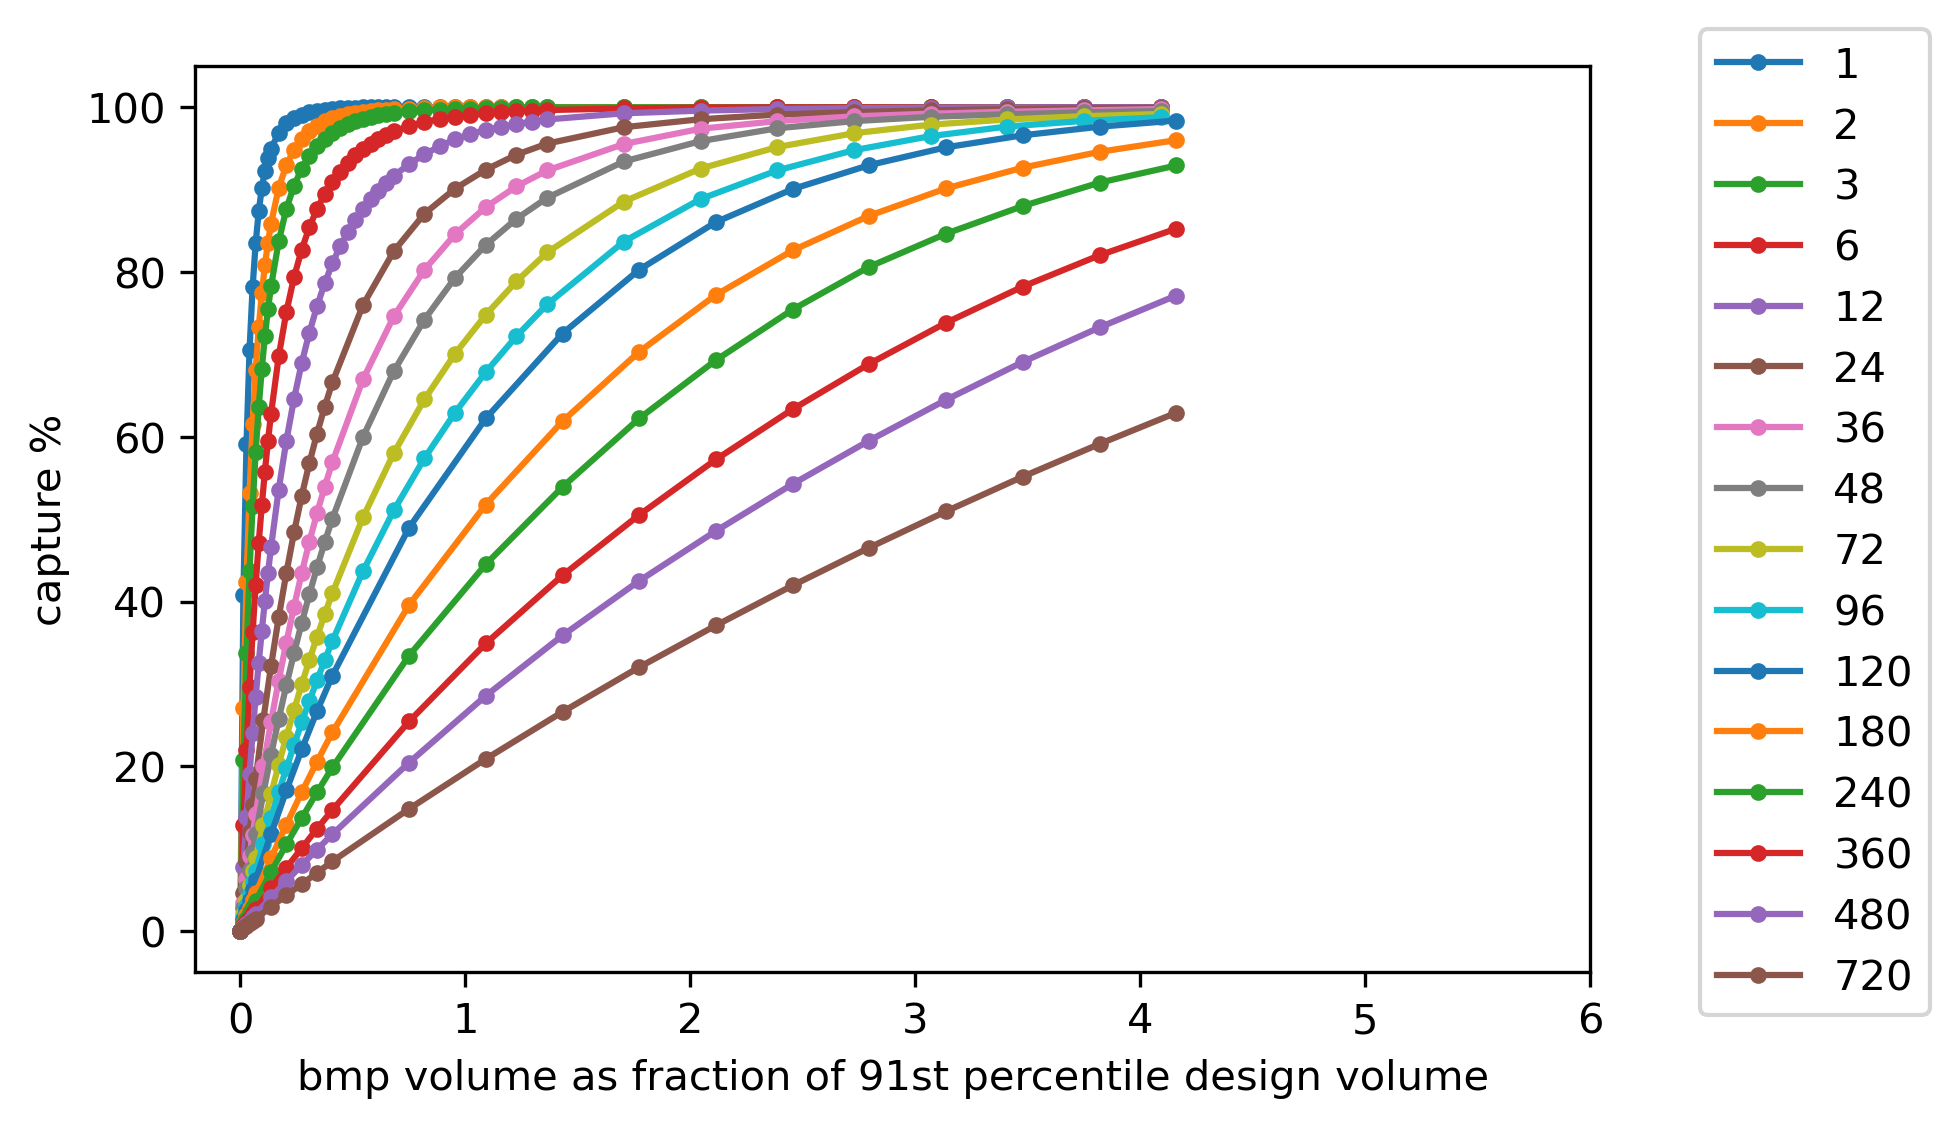

Values plotted in this chart, from the file beside it:
DDT_hr, Vol_cf, Max_Inflow_cfs, Max_Depth_ft, Max_Storage_Vol_cf, Treated_mgal, Total_mgal, Capture_Efficiency_%, Flow_Balance_Error_%, design_storm_volume_cuft, vol_cuft, size_fraction, ddt_hr, capture_fraction
, , , , , , , , , , , 0.0, 1, 0.0
1.0, 1000, 18.85, 1.06, 1062, 330.9, 811.1, 40.79, 0.0, 73326, 1000, 0.01364, 1, 0.4079
1.0, 2000, 18.85, 1.06, 2122, 479.4, 811.1, 59.1, 0.0, 73326, 2000, 0.02728, 1, 0.591
1.0, 3000, 18.85, 1.06, 3180, 572.3, 811.1, 70.55, 0.0, 73326, 3000, 0.04091, 1, 0.7055
1.0, 4000, 18.85, 1.06, 4237, 634.1, 811.1, 78.17, 0.0, 73326, 4000, 0.05455, 1, 0.7817
1.0, 5000, 18.85, 1.06, 5291, 677.6, 811.1, 83.53, 0.0, 73326, 5000, 0.06819, 1, 0.8353
1.0, 6000, 18.85, 1.06, 6344, 709, 811.1, 87.4, 0.0, 73326, 6000, 0.08183, 1, 0.874
1.0, 7000, 18.85, 1.06, 7394, 731.7, 811.1, 90.21, -0.0, 73326, 7000, 0.09546, 1, 0.9021
1.0, 8000, 18.85, 1.06, 8443, 748.5, 811.1, 92.28, -0.0, 73326, 8000, 0.1091, 1, 0.9228
1.0, 9000, 18.85, 1.05, 9490, 760.8, 811.1, 93.79, 0.0, 73326, 9000, 0.1227, 1, 0.9379
1.0, 10000, 18.85, 1.05, 10535, 770.3, 811.1, 94.96, 0.0, 73326, 10000, 0.1364, 1, 0.9496
1.0, 12500, 18.85, 1.05, 13140, 786.1, 811.1, 96.92, -0.0, 73326, 12500, 0.1705, 1, 0.9692
1.0, 15000, 18.85, 1.05, 15733, 795.5, 811.1, 98.07, 0.0, 73326, 15000, 0.2046, 1, 0.9807
1.0, 17500, 18.85, 1.05, 18314, 800.8, 811.1, 98.73, -0.0, 73326, 17500, 0.2387, 1, 0.9873
1.0, 20000, 18.85, 1.04, 20883, 804, 811.1, 99.12, 0.0, 73326, 20000, 0.2728, 1, 0.9912
1.0, 22500, 18.85, 1.04, 23435, 806.2, 811.1, 99.39, 0.0, 73326, 22500, 0.3068, 1, 0.9939
1.0, 25000, 18.85, 1.04, 25971, 807.8, 811.1, 99.58, -0.0, 73326, 25000, 0.3409, 1, 0.9958
1.0, 27500, 18.85, 1.04, 28492, 808.9, 811.1, 99.72, 0.0, 73326, 27500, 0.375, 1, 0.9972
1.0, 30000, 18.85, 1.03, 30997, 809.7, 811.1, 99.82, 0.0, 73326, 30000, 0.4091, 1, 0.9982
1.0, 32500, 18.85, 1.03, 33487, 810.2, 811.1, 99.88, 0.0, 73326, 32500, 0.4432, 1, 0.9988
1.0, 35000, 18.85, 1.03, 35959, 810.6, 811.1, 99.93, 0.0, 73326, 35000, 0.4773, 1, 0.9993
1.0, 37500, 18.85, 1.02, 38409, 811, 811.1, 99.98, 0.0, 73326, 37500, 0.5114, 1, 0.9998
1.0, 40000, 18.85, 1.01, 40589, 811.1, 811.1, 100, 0.0, 73326, 40000, 0.5455, 1, 1
1.0, 42500, 18.85, 0.94, 40032, 811.1, 811.1, 100.0, 0.0, 73326, 42500, 0.5796, 1, 1.0
1.0, 45000, 18.85, 0.78, 35218, 811.1, 811.1, 100.0, 0.0, 73326, 45000, 0.6137, 1, 1.0
1.0, 47500, 18.85, 0.65, 30696, 811.1, 811.1, 100.0, 0.0, 73326, 47500, 0.6478, 1, 1.0
1.0, 50000, 18.85, 0.53, 26468, 811.1, 811.1, 100.0, 0.0, 73326, 50000, 0.6819, 1, 1.0
1.0, 55000, 18.85, 0.34, 18891, 811.1, 811.1, 100.0, 0.0, 73326, 55000, 0.7501, 1, 1.0
1.0, 60000, 18.85, 0.21, 12488, 811.1, 811.1, 100.0, 0.0, 73326, 60000, 0.8183, 1, 1.0
1.0, 65000, 18.85, 0.11, 7394, 811.1, 811.1, 100.0, 0.0, 73326, 65000, 0.8865, 1, 1.0
1.0, 70000, 18.85, 0.1, 6685, 811.1, 811.1, 100.0, 0.0, 73326, 70000, 0.9546, 1, 1.0
1.0, 75000, 18.85, 0.09, 6685, 811.1, 811.1, 100.0, 0.0, 73326, 75000, 1.023, 1, 1.0
1.0, 80000, 18.85, 0.08, 6685, 811.1, 811.1, 100.0, 0.0, 73326, 80000, 1.091, 1, 1.0
1.0, 85000, 18.85, 0.08, 6685, 811.1, 811.1, 100.0, 0.0, 73326, 85000, 1.159, 1, 1.0
1.0, 90000, 18.85, 0.07, 6685, 811.1, 811.1, 100.0, 0.0, 73326, 90000, 1.227, 1, 1.0
1.0, 95000, 18.85, 0.07, 6685, 811.1, 811.1, 100.0, 0.0, 73326, 95000, 1.296, 1, 1.0
1.0, 100000, 18.85, 0.07, 6685, 811.1, 811.1, 100.0, 0.0, 73326, 100000, 1.364, 1, 1.0
1.0, 125000, 18.85, 0.05, 6685, 811.1, 811.1, 100.0, 0.0, 73326, 125000, 1.705, 1, 1.0
1.0, 150000, 18.85, 0.04, 6685, 811.1, 811.1, 100.0, 0.0, 73326, 150000, 2.046, 1, 1.0
1.0, 175000, 18.85, 0.04, 6685, 811.1, 811.1, 100.0, 0.0, 73326, 175000, 2.387, 1, 1.0
1.0, 200000, 18.85, 0.03, 6685, 811.1, 811.1, 100.0, 0.0, 73326, 200000, 2.728, 1, 1.0
1.0, 225000, 18.85, 0.03, 6685, 811.1, 811.1, 100.0, 0.0, 73326, 225000, 3.068, 1, 1.0
1.0, 250000, 18.85, 0.03, 6685, 811.1, 811.1, 100.0, 0.0, 73326, 250000, 3.409, 1, 1.0
1.0, 275000, 18.85, 0.02, 6685, 811.1, 811.1, 100.0, 0.0, 73326, 275000, 3.75, 1, 1.0
1.0, 300000, 18.85, 0.02, 6685, 811.1, 811.1, 100.0, 0.0, 73326, 300000, 4.091, 1, 1.0
, , , , , , , , , , , 0.0, 2, 0.0
2.0, 1000, 18.85, 1.06, 1062, 219.9, 811.1, 27.1, 0.0, 73326, 1000, 0.01364, 2, 0.271
2.0, 2000, 18.85, 1.06, 2124, 343.5, 811.1, 42.34, 0.0, 73326, 2000, 0.02728, 2, 0.4234
2.0, 3000, 18.85, 1.06, 3184, 431.7, 811.1, 53.22, 0.0, 73326, 3000, 0.04091, 2, 0.5322
2.0, 4000, 18.85, 1.06, 4244, 499.4, 811.1, 61.57, 0.0, 73326, 4000, 0.05455, 2, 0.6157
2.0, 5000, 18.85, 1.06, 5303, 552.7, 811.1, 68.13, 0.0, 73326, 5000, 0.06819, 2, 0.6813
2.0, 6000, 18.85, 1.06, 6360, 594.4, 811.1, 73.28, 0.0, 73326, 6000, 0.08183, 2, 0.7328
2.0, 7000, 18.85, 1.06, 7417, 627.9, 811.1, 77.41, -0.0, 73326, 7000, 0.09546, 2, 0.7741
2.0, 8000, 18.85, 1.06, 8473, 655.4, 811.1, 80.8, -0.0, 73326, 8000, 0.1091, 2, 0.808
2.0, 9000, 18.85, 1.06, 9528, 677.9, 811.1, 83.57, 0.0, 73326, 9000, 0.1227, 2, 0.8357
2.0, 10000, 18.85, 1.06, 10581, 696.7, 811.1, 85.89, 0.0, 73326, 10000, 0.1364, 2, 0.8589
2.0, 12500, 18.85, 1.06, 13212, 731.8, 811.1, 90.22, -0.0, 73326, 12500, 0.1705, 2, 0.9022
2.0, 15000, 18.85, 1.06, 15837, 754.2, 811.1, 92.98, -0.0, 73326, 15000, 0.2046, 2, 0.9298
2.0, 17500, 18.85, 1.05, 18455, 769.4, 811.1, 94.85, 0.0, 73326, 17500, 0.2387, 2, 0.9485
2.0, 20000, 18.85, 1.05, 21068, 779.8, 811.1, 96.14, 0.0, 73326, 20000, 0.2728, 2, 0.9614
... 452 more rows
